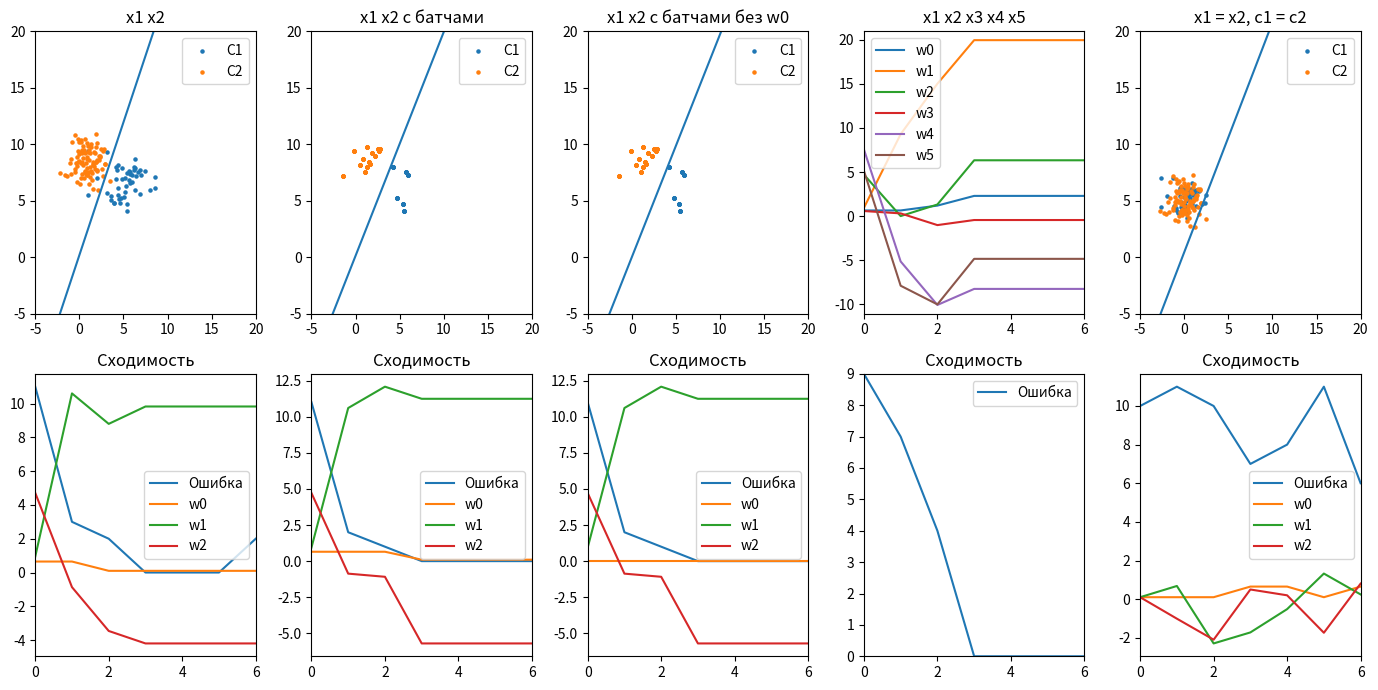

Generate this figure with matplotlib:
import matplotlib.pyplot as plt
import numpy as np
import copy

#   1.1     Начальные значения
variant = 9
np.random.seed(variant)

# Параметры обучения
delta_C1 = 0.45 #np.random.uniform(0.2, 0.8)
train_speed = 0.55 #np.random.uniform(0.1, 0.9)
epochs = int(np.random.uniform(7, 12))
objects_count = int(np.random.uniform(15, 25))
item_size = int(epochs * objects_count)

class Task:
    def __init__(self):
        # Класс 1
        self.x1_c1 = np.random.uniform(0, 10)
        self.x2_c1 = np.random.uniform(5, 15)
        self.x3_c1 = np.random.uniform(0, 10)
        self.x4_c1 = np.random.uniform(5, 15)
        self.x5_c1 = np.random.uniform(0, 10)
        self.sko_c1 = np.random.uniform(1, 3)
        # Класс 2
        self.x1_c2 = np.random.uniform(0, 10)
        self.x2_c2 = np.random.uniform(5, 15)
        self.x3_c2 = np.random.uniform(0, 10)
        self.x4_c2 = np.random.uniform(5, 15)
        self.x5_c2 = np.random.uniform(0, 10)
        self.sko_c2 = np.random.uniform(1, 3)
        #   1.2     Случайные числа
        self.r1 = np.random.normal(0, 1, item_size)
        self.r2 = np.random.normal(0, 1, item_size)
        self.r3 = np.random.normal(0, 1, item_size)
        self.r4 = np.random.normal(0, 1, item_size)
        self.r5 = np.random.normal(0, 1, item_size)
        self.sigma = np.random.sample(item_size)

        self.s_wx = np.zeros(item_size)
        self.y_predict = np.zeros(item_size)
        self.e_err_predict = np.zeros(item_size)
        self.e_count_predict = np.zeros(item_size)

        self.learn_d = np.zeros(item_size)
        self.learn_x0 = np.ones(item_size)
        self.learn_x1 = np.zeros(item_size)
        self.learn_x2 = np.zeros(item_size)
        self.learn_x3 = np.zeros(item_size)
        self.learn_x4 = np.zeros(item_size)
        self.learn_x5 = np.zeros(item_size)
        self.x1_class1 = np.zeros(item_size)
        self.x2_class1 = np.zeros(item_size)
        self.x1_class2 = np.zeros(item_size)
        self.x2_class2 = np.zeros(item_size)

        self.dw0 = np.zeros(item_size)
        self.dw1 = np.zeros(item_size)
        self.dw2 = np.zeros(item_size)
        self.dw3 = np.zeros(item_size)
        self.dw4 = np.zeros(item_size)
        self.dw5 = np.zeros(item_size)

        self.w0 = np.zeros(item_size)
        self.w1 = np.zeros(item_size)
        self.w2 = np.zeros(item_size)
        self.w3 = np.zeros(item_size)
        self.w4 = np.zeros(item_size)
        self.w5 = np.zeros(item_size)

        self.epochs_err_count = np.zeros(epochs+1)
        self.epochs_w0 = np.zeros(epochs+1)
        self.epochs_w1 = np.zeros(epochs+1)
        self.epochs_w2 = np.zeros(epochs+1)
        self.epochs_w3 = np.zeros(epochs+1)
        self.epochs_w4 = np.zeros(epochs+1)
        self.epochs_w5 = np.zeros(epochs+1)
        self.y1_graph = 0
        self.y2_graph = 0
    #   Батчи для листов 2, 3
    def make_batch(self):
        t1 = self.r1[0:objects_count]
        for i in range(0, epochs):
            for j in range(0, objects_count):
                self.r1[j+i*objects_count] = t1[j]
        t2 = self.r2[0:objects_count]
        for i in range(0, epochs):
            for j in range(0, objects_count):
                self.r2[j+i*objects_count] = t2[j]
        t3 = self.sigma[0:objects_count]
        for i in range(0, epochs):
            for j in range(0, objects_count):
                self.sigma[j+i*objects_count] = t3[j]
        t5 = self.learn_d[0:objects_count]
        for i in range(0, epochs):
            for j in range(0, objects_count):
                self.learn_d[j+i*objects_count] = t5[j]
    #   Для листа 5 x1 = x2, c1 = c2
    def prep_list_5(self):
        self.x1_c1 = 0
        self.x1_c2 = 0
        self.x2_c1 = 5
        self.x2_c2 = 5
        self.sko_c1 = 1
        self.sko_c2 = 1
    #   1.3     Обучающая выборка
    def fill_learn_data(self):
        # d    
        for i in range(0, self.learn_d.size):
            self.learn_d[i] = 1 if self.sigma[i] < delta_C1 else -1
        # X1
        for i in range(0, self.learn_x1.size):
            self.learn_x1[i] = (self.x1_c1 + self.sko_c1 * self.r1[i]) if self.learn_d[i] == 1 else (self.x1_c2 + self.sko_c2 * self.r1[i])
        # X2
        for i in range(0, self.learn_x2.size):
            self.learn_x2[i] = (self.x2_c1 + self.sko_c1 * self.r2[i]) if self.learn_d[i] == 1 else (self.x2_c2 + self.sko_c2 * self.r2[i])
        # X3
        for i in range(0, self.learn_x2.size):
            self.learn_x3[i] = (self.x3_c1 + self.sko_c1 * self.r3[i]) if self.learn_d[i] == 1 else (self.x3_c2 + self.sko_c2 * self.r3[i])
        # X4
        for i in range(0, self.learn_x2.size):
            self.learn_x4[i] = (self.x4_c1 + self.sko_c1 * self.r4[i]) if self.learn_d[i] == 1 else (self.x4_c2 + self.sko_c2 * self.r4[i])
        # X5
        for i in range(0, self.learn_x2.size):
            self.learn_x5[i] = (self.x5_c1 + self.sko_c1 * self.r5[i]) if self.learn_d[i] == 1 else (self.x5_c2 + self.sko_c2 * self.r5[i])
    #   1.4 Два класса
    def specify_class(self):
        # Класс 1 x1
        for i in range(0, item_size):
            self.x1_class1[i] = self.learn_x1[i] if self.learn_d[i] == 1 else -100
        # Класс 1 x2
        for i in range(0, item_size):
            self.x2_class1[i] = self.learn_x2[i] if self.learn_d[i] == 1 else -100
        # Класс 2 x1
        for i in range(0, item_size):
            self.x1_class2[i] = self.learn_x1[i] if self.learn_d[i] == -1 else -100
        # Класс 2 x2
        for i in range(0, item_size):
            self.x2_class2[i] = self.learn_x2[i] if self.learn_d[i] == -1 else -100
    #   1.5 Обучение перцептрона
    # Первая итерация
    def first_iter(self, isList3 = False):
        w_first = [0.1, 0.1, 0.1]
        self.s_wx[0] = np.nanprod(np.dstack((np.array([self.learn_x0[0], self.learn_x1[0], self.learn_x2[0]]), w_first)), 2).sum(1)
        self.y_predict[0] = 1 if self.s_wx[0] >= self.sigma[0] else -1
        self.e_err_predict[0] = (self.y_predict[0]-self.learn_d[0])/2
        self.e_count_predict[0] = 1 if self.e_err_predict[0] != 0 else 0
        self.dw0[0] = 0 if self.e_err_predict[0] == 0 else train_speed * self.e_err_predict[0] * self.learn_x0[0]
        self.dw1[0] = 0 if self.e_err_predict[0] == 0 else train_speed * self.e_err_predict[0] * self.learn_x1[0]
        self.dw2[0] = 0 if self.e_err_predict[0] == 0 else train_speed * self.e_err_predict[0] * self.learn_x2[0]
        self.w0[0] = w_first[0] + self.dw0[0] if not isList3 else 0
        self.w1[0] = w_first[1] + self.dw1[0]
        self.w2[0] = w_first[2] + self.dw2[0]
    # Первая итерация для листа 4 (5 классов)
    def first_iter_list4(self):
        w_first = [0.1, 0.1, 0.1, 0.1, 0.1, 0.1]
        self.s_wx[0] = np.nanprod(np.dstack((
            np.array([self.learn_x0[0], self.learn_x1[0], self.learn_x2[0], self.learn_x3[0], self.learn_x4[0], self.learn_x5[0]]),
            w_first)), 2).sum(1)
        self.y_predict[0] = 1 if self.s_wx[0] >= self.sigma[0] else -1
        self.e_err_predict[0] = (self.y_predict[0]-self.learn_d[0])/2
        self.e_count_predict[0] = 1 if self.e_err_predict[0] != 0 else 0
        self.dw0[0] = 0 if self.e_err_predict[0] == 0 else train_speed * self.e_err_predict[0] * self.learn_x0[0]
        self.dw1[0] = 0 if self.e_err_predict[0] == 0 else train_speed * self.e_err_predict[0] * self.learn_x1[0]
        self.dw2[0] = 0 if self.e_err_predict[0] == 0 else train_speed * self.e_err_predict[0] * self.learn_x2[0]
        self.dw3[0] = 0 if self.e_err_predict[0] == 0 else train_speed * self.e_err_predict[0] * self.learn_x3[0]
        self.dw4[0] = 0 if self.e_err_predict[0] == 0 else train_speed * self.e_err_predict[0] * self.learn_x4[0]
        self.dw5[0] = 0 if self.e_err_predict[0] == 0 else train_speed * self.e_err_predict[0] * self.learn_x5[0]
        self.w0[0] = w_first[0] + self.dw0[0]
        self.w1[0] = w_first[1] + self.dw1[0]
        self.w2[0] = w_first[2] + self.dw2[0]
        self.w3[0] = w_first[3] + self.dw3[0]
        self.w4[0] = w_first[4] + self.dw4[0]
        self.w5[0] = w_first[5] + self.dw5[0]
    # Все итерации
    def all_iter(self, isList3 = False):
        for i in range(1, item_size):
            self.s_wx[i] = np.nanprod(np.dstack((np.array([self.learn_x0[i], self.learn_x1[i], self.learn_x2[i]]), np.array([self.w0[i-1], self.w1[i-1], self.w2[i-1]]))), 2).sum(1)
            self.y_predict[i] = 1 if self.s_wx[i] >= self.sigma[i] else -1
            self.e_err_predict[i] = (self.learn_d[i]-self.y_predict[i])/2
            self.e_count_predict[i] = 1 if self.e_err_predict[i] != 0 else 0
            self.dw0[i] = 0 if self.e_err_predict[i] == 0 else train_speed * self.e_err_predict[i] * self.learn_x0[i]
            self.dw1[i] = 0 if self.e_err_predict[i] == 0 else train_speed * self.e_err_predict[i] * self.learn_x1[i]
            self.dw2[i] = 0 if self.e_err_predict[i] == 0 else train_speed * self.e_err_predict[i] * self.learn_x2[i]
            self.w0[i] = self.w0[i-1] + self.dw0[i] if not isList3 else 0
            self.w1[i] = self.w1[i-1] + self.dw1[i]
            self.w2[i] = self.w2[i-1] + self.dw2[i]
    # Все итерации для листа 4 (5 классов)
    def all_iter_list4(self):
        for i in range(1, item_size):
            self.s_wx[i] = np.nanprod(np.dstack((
                np.array([self.learn_x0[i], self.learn_x1[i], self.learn_x2[i], self.learn_x3[i], self.learn_x4[i], self.learn_x5[i]]), 
                np.array([self.w0[i-1], self.w1[i-1], self.w2[i-1], self.w3[i-1], self.w4[i-1], self.w5[i-1]]))), 2).sum(1)
            self.y_predict[i] = 1 if self.s_wx[i] >= self.sigma[i] else -1
            self.e_err_predict[i] = (self.learn_d[i]-self.y_predict[i])/2
            self.e_count_predict[i] = 1 if self.e_err_predict[i] != 0 else 0
            self.dw0[i] = 0 if self.e_err_predict[i] == 0 else train_speed * self.e_err_predict[i] * self.learn_x0[i]
            self.dw1[i] = 0 if self.e_err_predict[i] == 0 else train_speed * self.e_err_predict[i] * self.learn_x1[i]
            self.dw2[i] = 0 if self.e_err_predict[i] == 0 else train_speed * self.e_err_predict[i] * self.learn_x2[i]
            self.dw3[i] = 0 if self.e_err_predict[i] == 0 else train_speed * self.e_err_predict[i] * self.learn_x3[i]
            self.dw4[i] = 0 if self.e_err_predict[i] == 0 else train_speed * self.e_err_predict[i] * self.learn_x4[i]
            self.dw5[i] = 0 if self.e_err_predict[i] == 0 else train_speed * self.e_err_predict[i] * self.learn_x5[i]
            self.w0[i] = self.w0[i-1] + self.dw0[i]
            self.w1[i] = self.w1[i-1] + self.dw1[i]
            self.w2[i] = self.w2[i-1] + self.dw2[i]
            self.w3[i] = self.w3[i-1] + self.dw3[i]
            self.w4[i] = self.w4[i-1] + self.dw4[i]
            self.w5[i] = self.w5[i-1] + self.dw5[i]
    #   Результаты обучения
    def results(self):
        for i in range(0, epochs+1):
            self.epochs_err_count[i] = sum(self.e_count_predict[i*objects_count:(i+1)*objects_count])
            self.epochs_w0[i] = self.w0[i*(objects_count-1)]
            self.epochs_w1[i] = self.w1[i*(objects_count-1)]
            self.epochs_w2[i] = self.w2[i*(objects_count-1)]
        self.y1_graph = ( self.epochs_w0[epochs]/self.epochs_w2[epochs] - self.epochs_w1[epochs]/self.epochs_w2[epochs]) * (-5)
        self.y2_graph = (-self.epochs_w0[epochs]/self.epochs_w2[epochs] - self.epochs_w1[epochs]/self.epochs_w2[epochs]) * (15)
    #   Результаты обучения для листа 3 (w0 = 0)
    def results_list3(self):
        for i in range(0, epochs+1):
            self.epochs_err_count[i] = sum(self.e_count_predict[i*objects_count:(i+1)*objects_count])
            self.epochs_w0[i] = 0
            self.epochs_w1[i] = self.w1[i*(objects_count-1)]
            self.epochs_w2[i] = self.w2[i*(objects_count-1)]
        self.y1_graph = ( self.epochs_w0[epochs]/self.epochs_w2[epochs] - self.epochs_w1[epochs]/self.epochs_w2[epochs]) * (-5)
        self.y2_graph = (-self.epochs_w0[epochs]/self.epochs_w2[epochs] - self.epochs_w1[epochs]/self.epochs_w2[epochs]) * (15)
    #   Результаты обучения для листа 4 (5 классов)
    def results_list4(self):
        for i in range(0, epochs+1):
            self.epochs_err_count[i] = sum(self.e_count_predict[i*objects_count:(i+1)*objects_count])
            self.epochs_w0[i] = self.w0[i*(objects_count-1)]
            self.epochs_w1[i] = self.w1[i*(objects_count-1)]
            self.epochs_w2[i] = self.w2[i*(objects_count-1)]
            self.epochs_w3[i] = self.w3[i*(objects_count-1)]
            self.epochs_w4[i] = self.w4[i*(objects_count-1)]
            self.epochs_w5[i] = self.w5[i*(objects_count-1)]

def set_dimensions(x, y):
    return [x, y] if x < 10 and y < 50 and x > 1 and y > 1 else [-5, 20]

if __name__ == "__main__":
    t1 = Task()
    t2 = copy.deepcopy(t1)
    t3 = copy.deepcopy(t1)
    t4 = copy.deepcopy(t1)
    t5 = copy.deepcopy(t1)
    # Лист 1
    t1.fill_learn_data()
    t1.specify_class()
    t1.first_iter()
    t1.all_iter() 
    t1.results()
    # Лист 2
    t2.make_batch()
    t2.fill_learn_data()
    t2.specify_class()
    t2.first_iter()
    t2.all_iter() 
    t2.results()
    # Лист 3
    t3.make_batch()
    t3.fill_learn_data()
    t3.specify_class()
    t3.first_iter(True)
    t3.all_iter(True)
    t3.results_list3()
    # Лист 4
    t4.fill_learn_data()
    t4.specify_class()
    t4.first_iter_list4()
    t4.all_iter_list4()
    t4.results_list4()
    # Лист 5 (c1 = c2, x1 = x2)
    t5.prep_list_5()
    t5.fill_learn_data()
    t5.specify_class()
    t5.first_iter()
    t5.all_iter()
    t5.results()

    figure, axis = plt.subplots(2, 5)
    figure.set_figheight(7)
    figure.set_figwidth(14)

    axis[0, 0].scatter(t1.x1_class1, t1.x2_class1, s=5, label='С1')
    axis[0, 0].scatter(t1.x1_class2, t1.x2_class2, s=5, label='С2')
    axis[0, 0].plot([-5, 15], [t1.y1_graph, t1.y2_graph])
    axis[0, 0].set_xlim(-5, 20)
    axis[0, 0].set_ylim(set_dimensions(t1.y1_graph, t1.y2_graph))
    axis[0, 0].set_title('x1 x2')
    axis[0, 0].legend()

    axis[0, 1].scatter(t2.x1_class1, t2.x2_class1, s=5, label='С1')
    axis[0, 1].scatter(t2.x1_class2, t2.x2_class2, s=5, label='С2')
    axis[0, 1].plot([-5, 15], [t2.y1_graph, t2.y2_graph])
    axis[0, 1].set_xlim(-5, 20)
    axis[0, 1].set_ylim(set_dimensions(t2.y1_graph, t2.y2_graph))
    axis[0, 1].set_title('x1 x2 с батчами')
    axis[0, 1].legend()

    axis[0, 2].scatter(t3.x1_class1, t3.x2_class1, s=5, label='C1')
    axis[0, 2].scatter(t3.x1_class2, t3.x2_class2, s=5, label='C2')
    axis[0, 2].plot([-5, 15], [t3.y1_graph, t3.y2_graph])
    axis[0, 2].set_xlim(-5, 20)
    axis[0, 2].set_ylim(set_dimensions(t3.y1_graph, t3.y2_graph))
    axis[0, 2].set_title('x1 x2 с батчами без w0')
    axis[0, 2].legend()

    axis[0, 3].plot(np.arange(epochs), t4.epochs_w0[:epochs], label='w0')
    axis[0, 3].plot(np.arange(epochs), t4.epochs_w1[:epochs], label='w1')
    axis[0, 3].plot(np.arange(epochs), t4.epochs_w2[:epochs], label='w2')
    axis[0, 3].plot(np.arange(epochs), t4.epochs_w3[:epochs], label='w3')
    axis[0, 3].plot(np.arange(epochs), t4.epochs_w4[:epochs], label='w4')
    axis[0, 3].plot(np.arange(epochs), t4.epochs_w5[:epochs], label='w5')
    axis[0, 3].set_xlim(0, epochs-1)
    axis[0, 3].set_ylim(np.amin([t4.epochs_w0, t4.epochs_w1, t4.epochs_w2, t4.epochs_w3, t4.epochs_w4, t4.epochs_w5])-1,
                        np.amax([t4.epochs_w0, t4.epochs_w1, t4.epochs_w2, t4.epochs_w3, t4.epochs_w4, t4.epochs_w5])+1)
    axis[0, 3].set_title('x1 x2 x3 x4 x5')
    axis[0, 3].legend()

    axis[0, 4].scatter(t5.x1_class1, t5.x2_class1, s=5, label='C1')
    axis[0, 4].scatter(t5.x1_class2, t5.x2_class2, s=5, label='C2')
    axis[0, 4].plot([-5, 15], [t5.y1_graph, t5.y2_graph])
    axis[0, 4].set_xlim(-5, 20)
    axis[0, 4].set_ylim(set_dimensions(t5.y1_graph, t5.y2_graph))
    axis[0, 4].set_title('x1 = x2, c1 = c2')
    axis[0, 4].legend()

    axis[1, 0].plot(np.arange(epochs), t1.epochs_err_count[:epochs], label='Ошибка')
    axis[1, 0].plot(np.arange(epochs), t1.epochs_w0[:epochs], label='w0')
    axis[1, 0].plot(np.arange(epochs), t1.epochs_w1[:epochs], label='w1')
    axis[1, 0].plot(np.arange(epochs), t1.epochs_w2[:epochs], label='w2')
    axis[1, 0].set_xlim(0, epochs-1)
    axis[1, 0].set_title('Сходимость')
    axis[1, 0].legend()

    axis[1, 1].plot(np.arange(epochs), t2.epochs_err_count[:epochs], label='Ошибка')
    axis[1, 1].plot(np.arange(epochs), t2.epochs_w0[:epochs], label='w0')
    axis[1, 1].plot(np.arange(epochs), t2.epochs_w1[:epochs], label='w1')
    axis[1, 1].plot(np.arange(epochs), t2.epochs_w2[:epochs], label='w2')
    axis[1, 1].set_xlim(0, epochs-1)
    axis[1, 1].set_title('Сходимость')
    axis[1, 1].legend()

    axis[1, 2].plot(np.arange(epochs), t3.epochs_err_count[:epochs], label='Ошибка')
    axis[1, 2].plot(np.arange(epochs), t3.epochs_w0[:epochs], label='w0')
    axis[1, 2].plot(np.arange(epochs), t3.epochs_w1[:epochs], label='w1')
    axis[1, 2].plot(np.arange(epochs), t3.epochs_w2[:epochs], label='w2')
    axis[1, 2].set_xlim(0, epochs-1)
    axis[1, 2].set_title('Сходимость')
    axis[1, 2].legend()

    axis[1, 3].plot(np.arange(epochs), t4.epochs_err_count[:epochs], label='Ошибка')
    axis[1, 3].set_xlim(0, epochs-1)
    axis[1, 3].set_ylim(0, np.amax(t4.epochs_err_count))
    axis[1, 3].legend()
    axis[1, 3].set_title('Сходимость')

    axis[1, 4].plot(np.arange(epochs), t5.epochs_err_count[:epochs], label='Ошибка')
    axis[1, 4].plot(np.arange(epochs), t5.epochs_w0[:epochs], label='w0')
    axis[1, 4].plot(np.arange(epochs), t5.epochs_w1[:epochs], label='w1')
    axis[1, 4].plot(np.arange(epochs), t5.epochs_w2[:epochs], label='w2')
    axis[1, 4].set_xlim(0, epochs-1)
    axis[1, 4].set_title('Сходимость')
    axis[1, 4].legend()

    plt.tight_layout()
    plt.show()